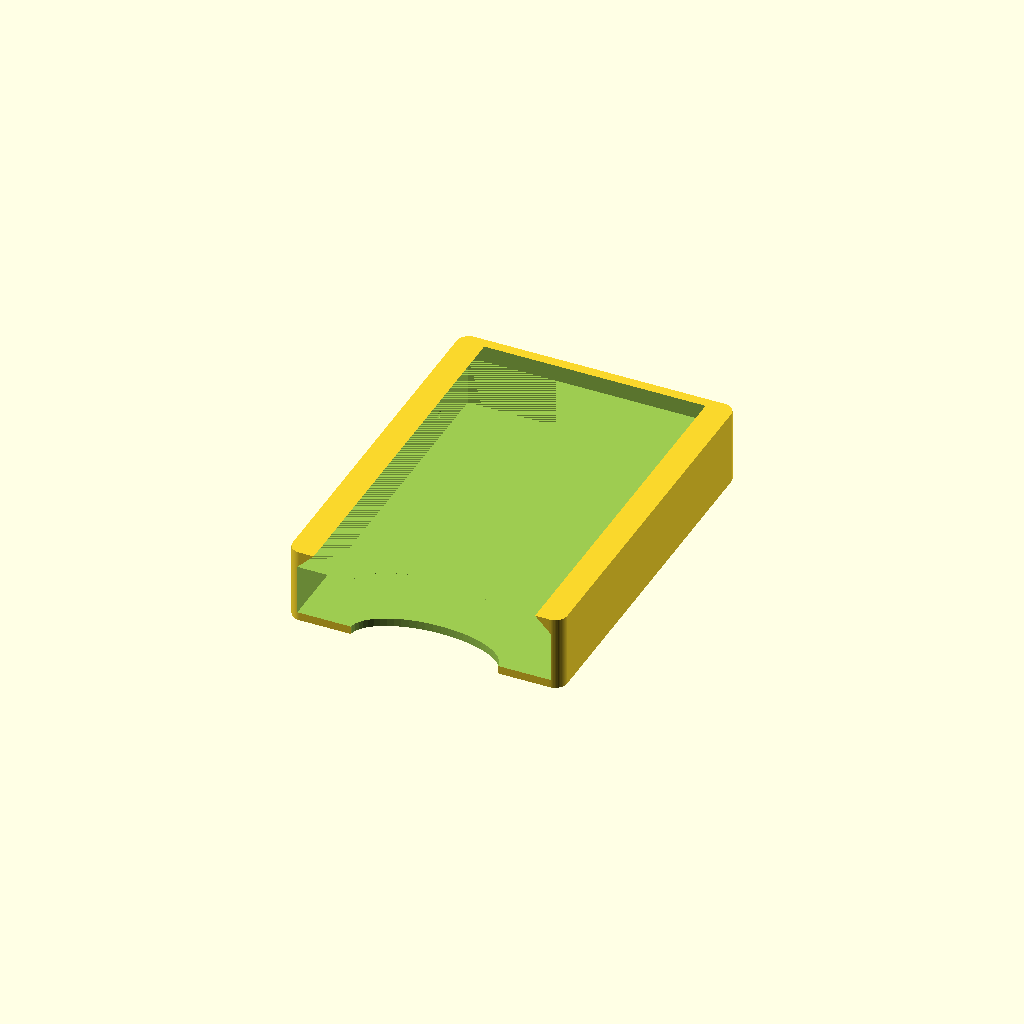
Cell 1 — every parameter at its default value.
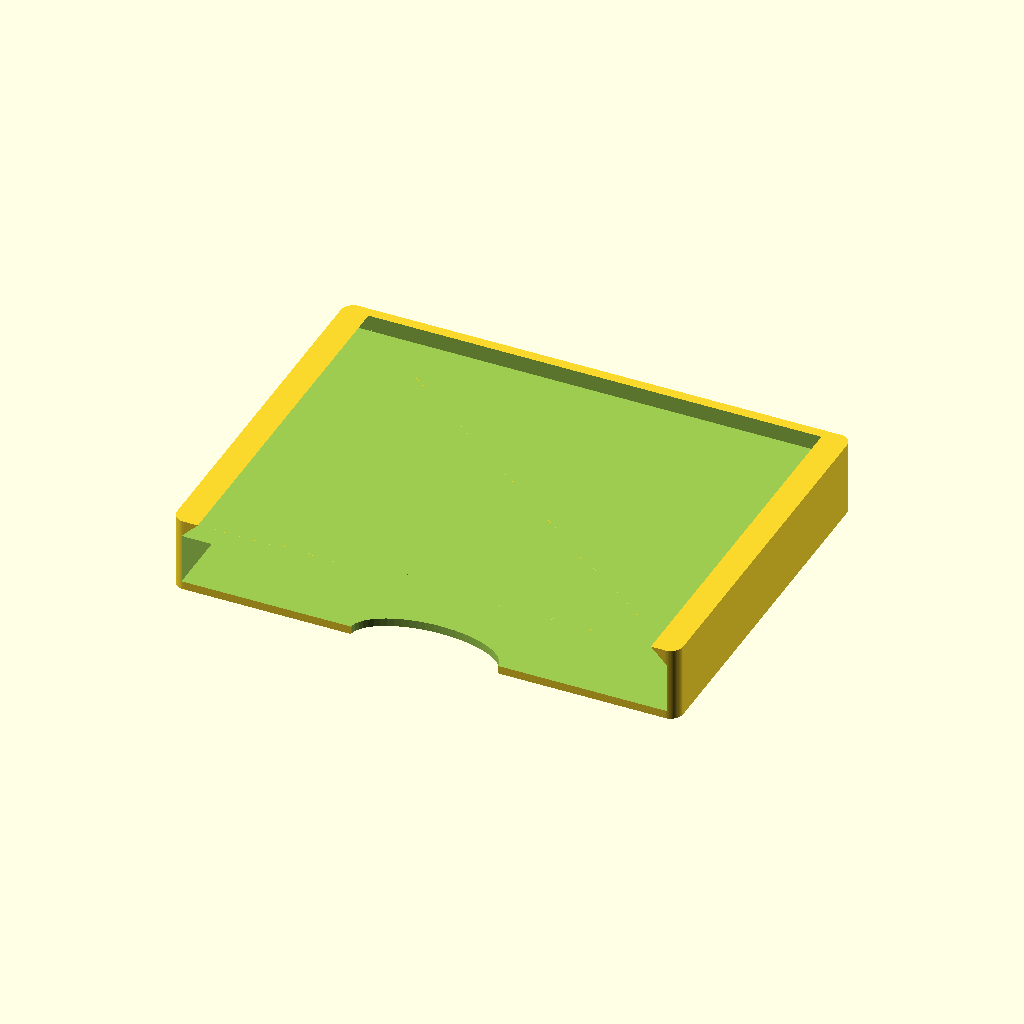
Cell 2 — card_width set to 113, the other parameters unchanged.
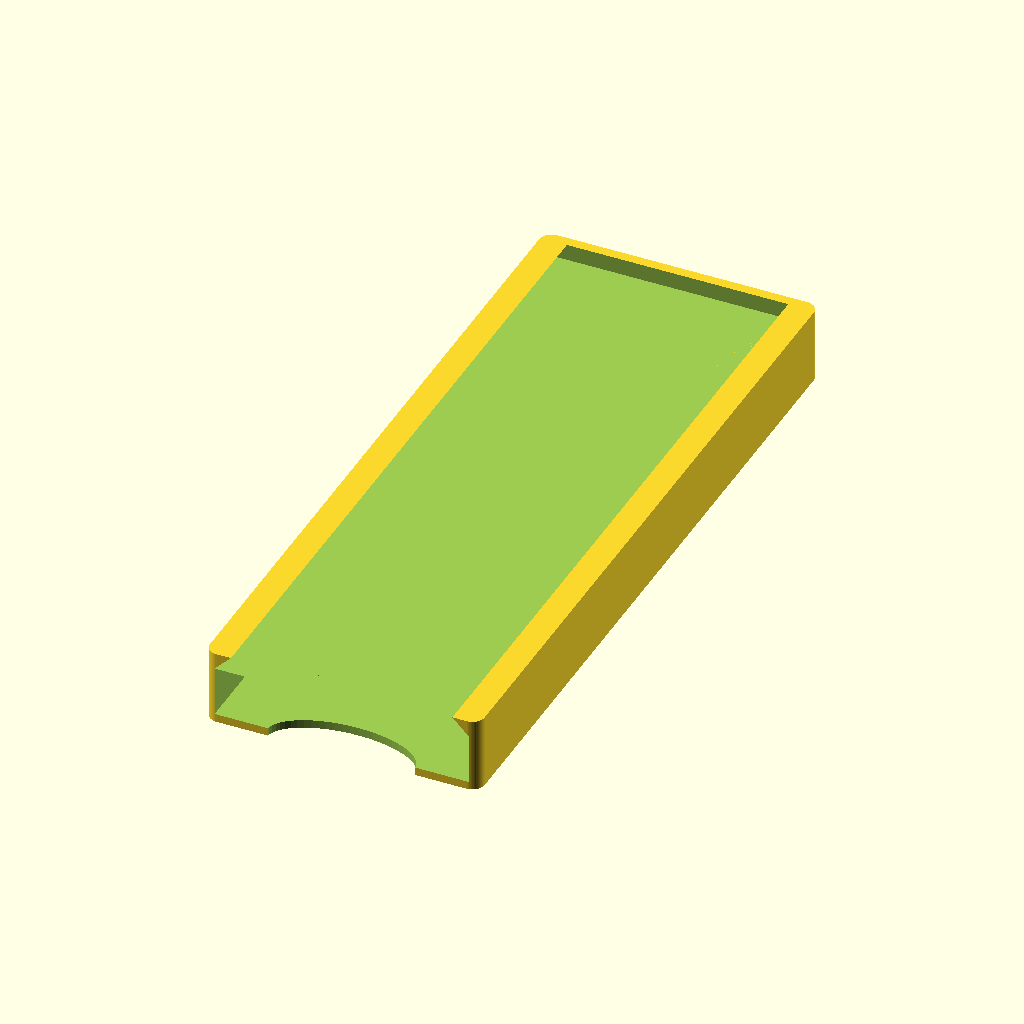
Cell 3: the same model with card_length = 173.
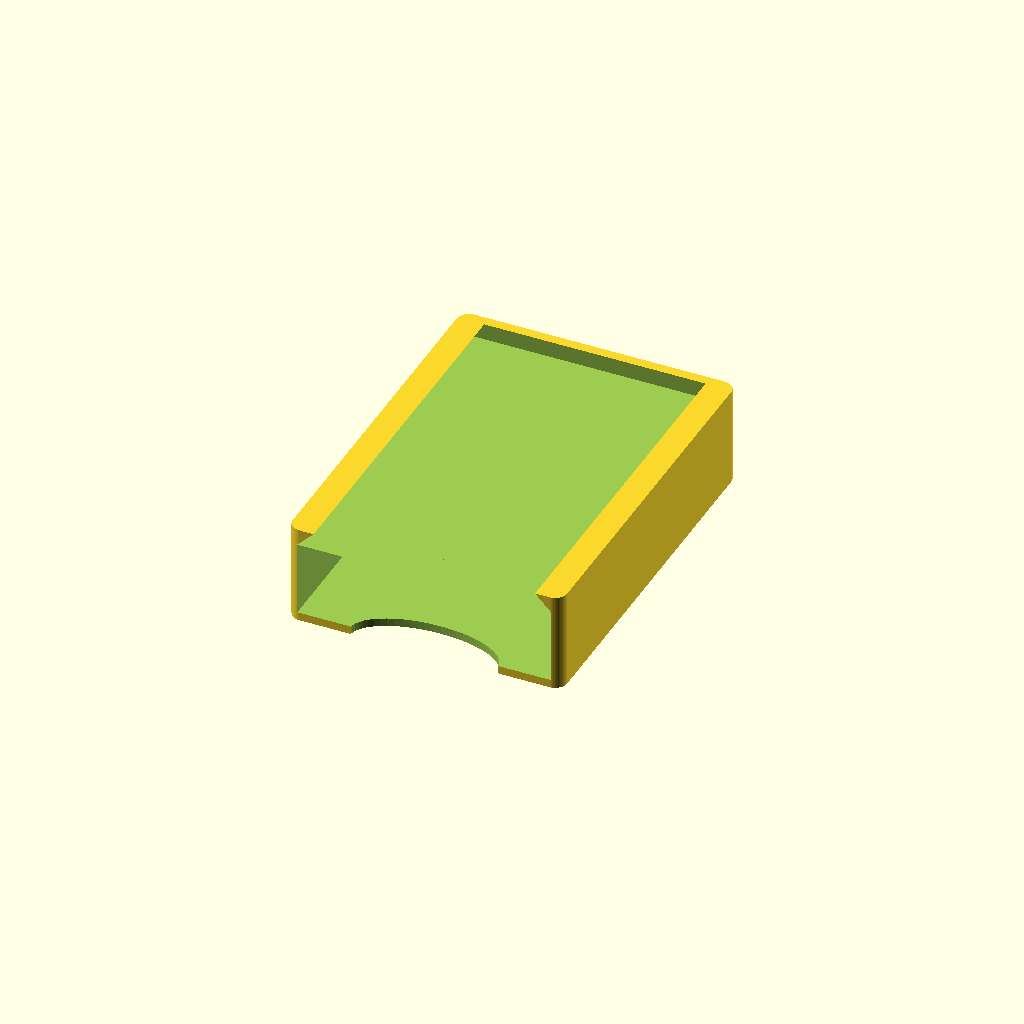
Cell 4: the same model with stack_height = 12.
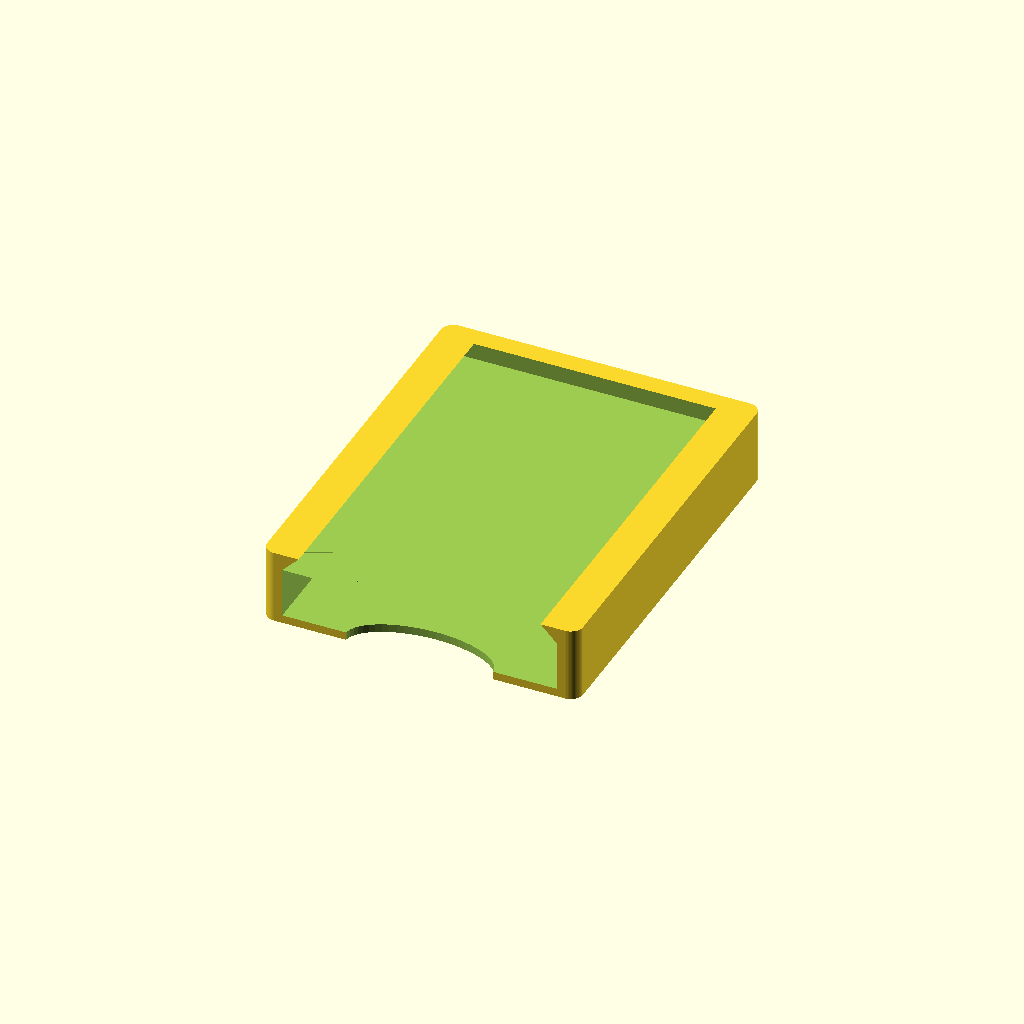
Cell 5: wall_thickness = 5 (everything else at default).
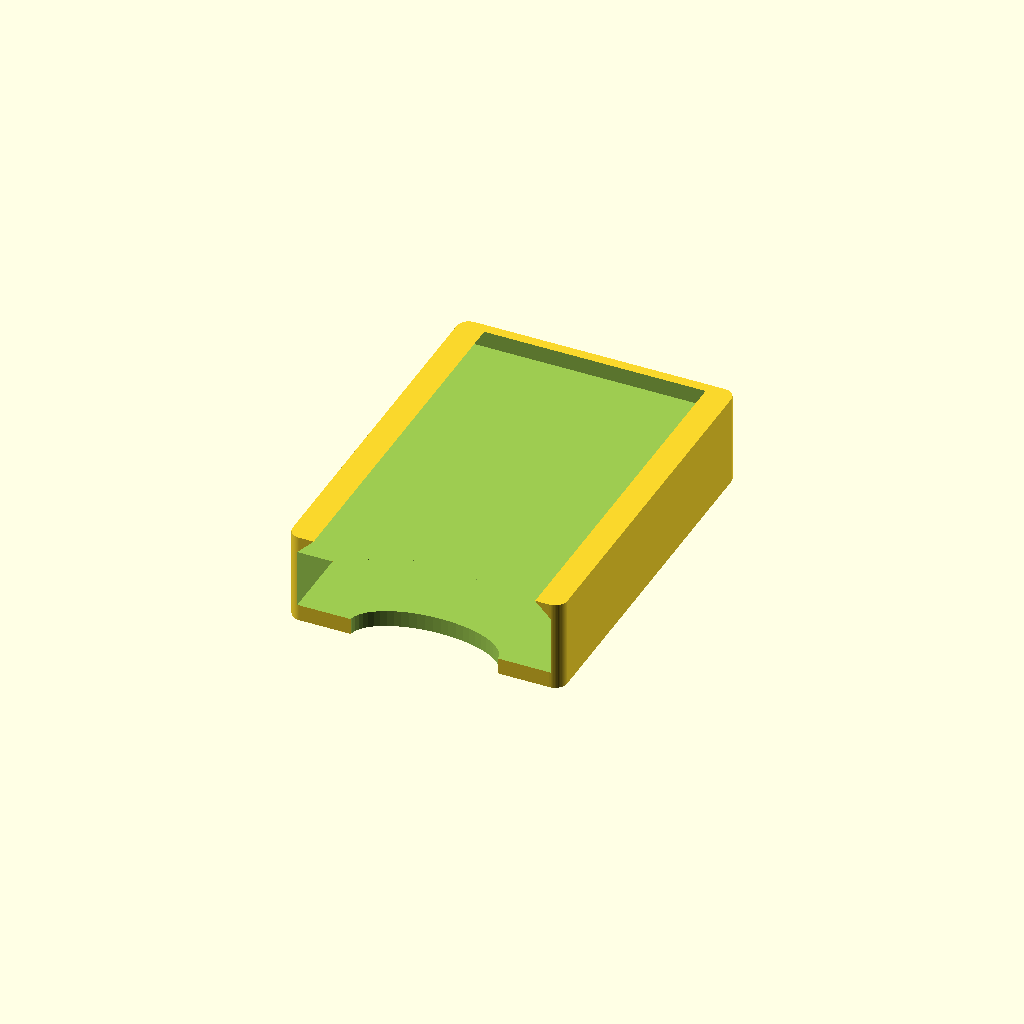
Cell 6 — bottom_thickness set to 4, the other parameters unchanged.
All cells are drawn from one camera (rotation 55°, 0°, 25°, orthographic, colour scheme Cornfield), so only the parameter changes between them.
Source of the model, src/etui_cover.scad:
$fn = 60;

//
// Parameters
//

// Base dimension parameters (Inner card stack)
card_width = 56.5;
card_length = 86.5;
stack_height = 6.0;

// Shell structural parameters
wall_thickness = 2.5;
bottom_thickness = 2.0;
outer_radius = 3.0;
lip_height = 4.0;

// Fitment and tolerances
sliding_tolerance = 0.25;      // Clearance for a smooth sliding fit
snap_radius = 0.9;             // Radius of the snap-fit indents
snap_y_offset = 15.0;          // Y-axis distance from the back for snap-fit spheres
thumb_cutout_radius = 18.0;    // Radius for the thumb access cutout

// Calculated base part dimensions
base_x = card_width + 2 * wall_thickness;
base_y = card_length + wall_thickness;
base_z = bottom_thickness + stack_height + lip_height;

// Calculated inner shell dimensions (base + tolerance)
inner_x = base_x + 2 * sliding_tolerance;
inner_y = base_y + sliding_tolerance;
inner_z = base_z + sliding_tolerance;

// Calculated total outer shell dimensions
total_x = inner_x + 2 * wall_thickness;
total_y = inner_y + wall_thickness;
total_z = bottom_thickness + inner_z + lip_height;

//
// Helper modules
//

// Generates a rectangular solid with rounded corners in the XY plane
module rounded_cuboid(x_size, y_size, z_size, radius) {
    hull() {
        for (i = [0, 1]) {
            for (j = [0, 1]) {
                translate([
                    i * (x_size - 2 * radius) + radius, 
                    j * (y_size - 2 * radius) + radius, 
                    0
                ]) 
                cylinder(h = z_size, r = radius);
            }
        }
    }
}

//
// Main geometry
//

module outer_shell() {
    difference() {
        // 1. Main outer body
        rounded_cuboid(total_x, total_y, total_z, outer_radius);
        
        // 2. Inner void for the bottom part
        translate([wall_thickness, -1, bottom_thickness])
            cube([inner_x, inner_y + 1, inner_z]);
            
        // 3. Internal 45-degree chamfer for support-free roof printing
        translate([wall_thickness, -1, bottom_thickness + inner_z])
            hull() {
                cube([inner_x, inner_y + 1, 0.01]);
                translate([lip_height, 0, lip_height])
                    cube([inner_x - 2 * lip_height, inner_y + 1, 0.01]);
            }
            
        // 4. Elliptical thumb access cutout
        translate([total_x / 2, -0.5, bottom_thickness + inner_z / 2])
            scale([1, 0.5, 1]) 
            cylinder(h = total_z + 5, r = thumb_cutout_radius, center = true);
            
        // 5. Integrated snap-fit recesses (negatives for bottom part detents)
        for (x_pos = [wall_thickness, total_x - wall_thickness]) {
            translate([x_pos, inner_y - snap_y_offset, bottom_thickness + inner_z / 2]) 
                sphere(r = snap_radius, $fn = 30);
        }
    }
}

//
// Final assembly
//

// Center the part on the build plate for standard FDM printing
translate([-total_x / 2, -total_y / 2, 0])
    outer_shell();
Parameter table extracted from the source (name, type, default, range or options):
card_width: number, default 56.5
card_length: number, default 86.5
stack_height: number, default 6
wall_thickness: number, default 2.5
bottom_thickness: number, default 2
outer_radius: number, default 3
lip_height: number, default 4
sliding_tolerance: number, default 0.25
snap_radius: number, default 0.9
snap_y_offset: number, default 15
thumb_cutout_radius: number, default 18
